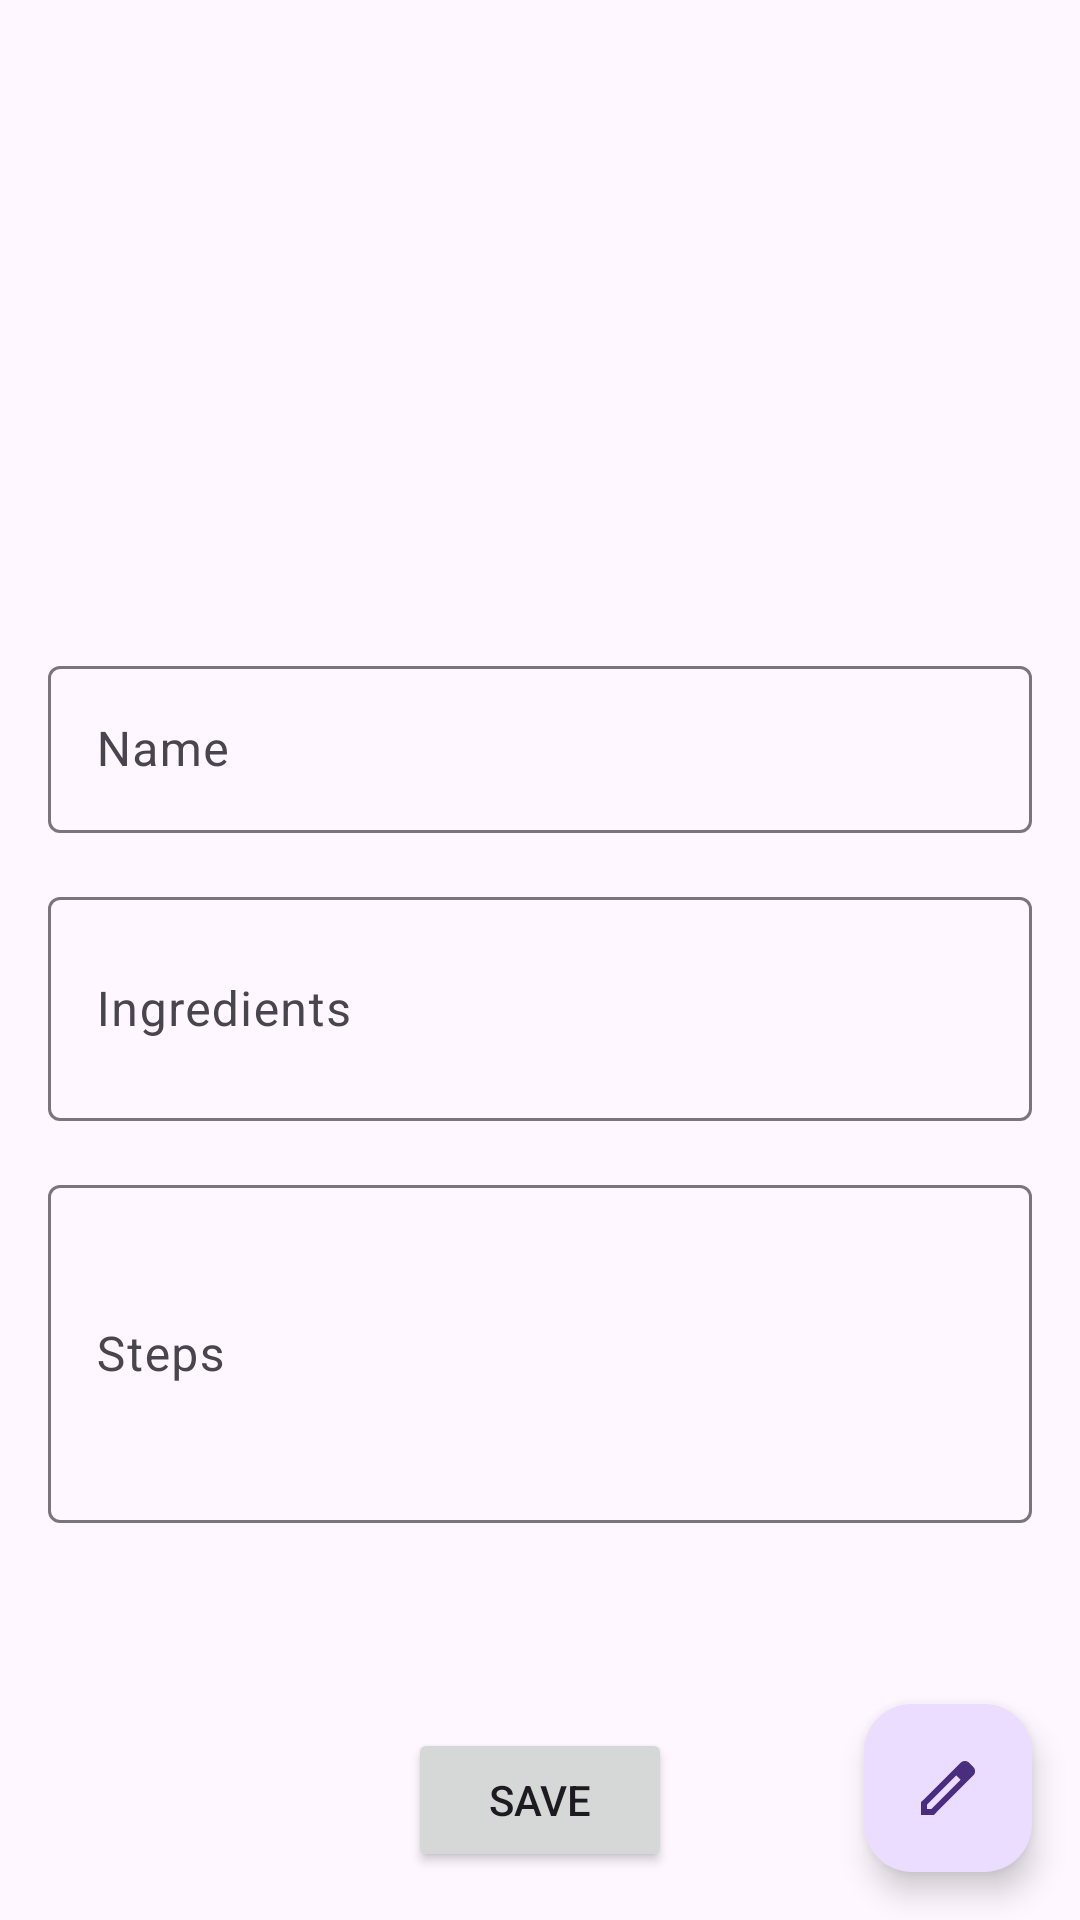

Reconstruct the res/layout file that produces this screen, plus the resources it refers to.
<!-- AndroidManifest.xml: application theme Theme.FourtitudeasiaRecipeAppByHuili -->
<!-- res/layout/activity_recipe_detail.xml -->
<?xml version="1.0" encoding="utf-8"?>
<androidx.coordinatorlayout.widget.CoordinatorLayout
    xmlns:android="http://schemas.android.com/apk/res/android"
    xmlns:app="http://schemas.android.com/apk/res-auto"
    xmlns:tools="http://schemas.android.com/tools"
    android:id="@+id/main"
    android:layout_width="match_parent"
    android:layout_height="match_parent"
    tools:context=".activity.RecipeDetailActivity">

    <ScrollView
        android:layout_width="match_parent"
        android:layout_height="match_parent"
        android:fillViewport="true"
        android:padding="16dp">

        <androidx.constraintlayout.widget.ConstraintLayout
            android:layout_width="match_parent"
            android:layout_height="wrap_content">

            <ImageView
                android:id="@+id/img_image"
                android:layout_width="0dp"
                android:layout_height="0dp"
                app:layout_constraintStart_toStartOf="parent"
                app:layout_constraintTop_toTopOf="parent"
                app:layout_constraintEnd_toEndOf="parent"
                app:layout_constraintDimensionRatio="16:9"
                android:src="@drawable/sample_default"
                android:scaleType="centerCrop"/>

            <com.google.android.material.textfield.TextInputLayout
                android:id="@+id/til_title"
                android:layout_width="match_parent"
                android:layout_height="wrap_content"
                android:layout_marginTop="16dp"
                app:layout_constraintEnd_toEndOf="parent"
                app:layout_constraintStart_toStartOf="parent"
                app:layout_constraintTop_toBottomOf="@+id/img_image"
                android:hint="Name">

                <com.google.android.material.textfield.TextInputEditText
                    android:id="@+id/et_title"
                    android:layout_width="match_parent"
                    android:layout_height="wrap_content"
                    android:inputType="textMultiLine"
                    android:maxLines="1"/>
            </com.google.android.material.textfield.TextInputLayout>

            <com.google.android.material.textfield.TextInputLayout
                android:id="@+id/til_ingredients"
                android:layout_width="match_parent"
                android:layout_height="wrap_content"
                app:layout_constraintEnd_toEndOf="parent"
                app:layout_constraintStart_toStartOf="parent"
                app:layout_constraintTop_toBottomOf="@+id/til_title"
                android:layout_marginTop="16dp"
                android:hint="Ingredients">

                <com.google.android.material.textfield.TextInputEditText
                    android:id="@+id/et_ingredients"
                    android:layout_width="match_parent"
                    android:layout_height="wrap_content"
                    android:inputType="textMultiLine"
                    android:minLines="2"
                    android:maxLines="16"/>
            </com.google.android.material.textfield.TextInputLayout>

            <com.google.android.material.textfield.TextInputLayout
                android:id="@+id/til_steps"
                android:layout_width="match_parent"
                android:layout_height="wrap_content"
                app:layout_constraintEnd_toEndOf="parent"
                app:layout_constraintStart_toStartOf="parent"
                app:layout_constraintTop_toBottomOf="@+id/til_ingredients"
                android:layout_marginTop="16dp"
                android:hint="Steps">

                <com.google.android.material.textfield.TextInputEditText
                    android:id="@+id/et_steps"
                    android:layout_width="match_parent"
                    android:layout_height="wrap_content"
                    android:inputType="textMultiLine"
                    android:minLines="4"
                    android:maxLines="24"/>
            </com.google.android.material.textfield.TextInputLayout>

            <Button
                android:id="@+id/btn_save"
                android:layout_width="wrap_content"
                android:layout_height="wrap_content"
                android:text="Save"
                app:layout_constraintBottom_toBottomOf="parent"
                app:layout_constraintEnd_toEndOf="parent"
                app:layout_constraintStart_toStartOf="parent"
                app:layout_constraintTop_toBottomOf="@+id/til_steps"
                app:layout_constraintVertical_bias="1"/>

        </androidx.constraintlayout.widget.ConstraintLayout>
    </ScrollView>

    
    <com.google.android.material.floatingactionbutton.FloatingActionButton
        android:id="@+id/editFab"
        android:layout_width="wrap_content"
        android:layout_height="wrap_content"
        android:layout_gravity="bottom|end"
        android:layout_margin="16dp"
        android:contentDescription="More Actions"
        app:srcCompat="@drawable/ic_action_edit" />
</androidx.coordinatorlayout.widget.CoordinatorLayout>
<!-- resources referenced by this layout -->
<resources>
  <!-- drawable ic_action_edit (drawable-anydpi) -->
  <vector xmlns:android="http://schemas.android.com/apk/res/android"
      android:width="24dp"
      android:height="24dp"
      android:viewportWidth="960"
      android:viewportHeight="960"
      android:tint="#000000"
      android:alpha="0.8">
    <path
        android:fillColor="@android:color/white"
        android:pathData="M200,760L257,760L648,369L591,312L200,703L200,760ZM120,840L120,670L648,143Q660,132 674.5,126Q689,120 705,120Q721,120 736,126Q751,132 762,144L817,200Q829,211 834.5,226Q840,241 840,256Q840,272 834.5,286.5Q829,301 817,313L290,840L120,840ZM760,256L760,256L704,200L704,200L760,256ZM619,341L591,312L591,312L648,369L648,369L619,341Z"/>
  </vector>
  <style name="Theme.FourtitudeasiaRecipeAppByHuili" parent="Base.Theme.FourtitudeasiaRecipeAppByHuili" />
  <style name="Base.Theme.FourtitudeasiaRecipeAppByHuili" parent="Theme.Material3.DayNight.NoActionBar">
          
          
      </style>
</resources>
